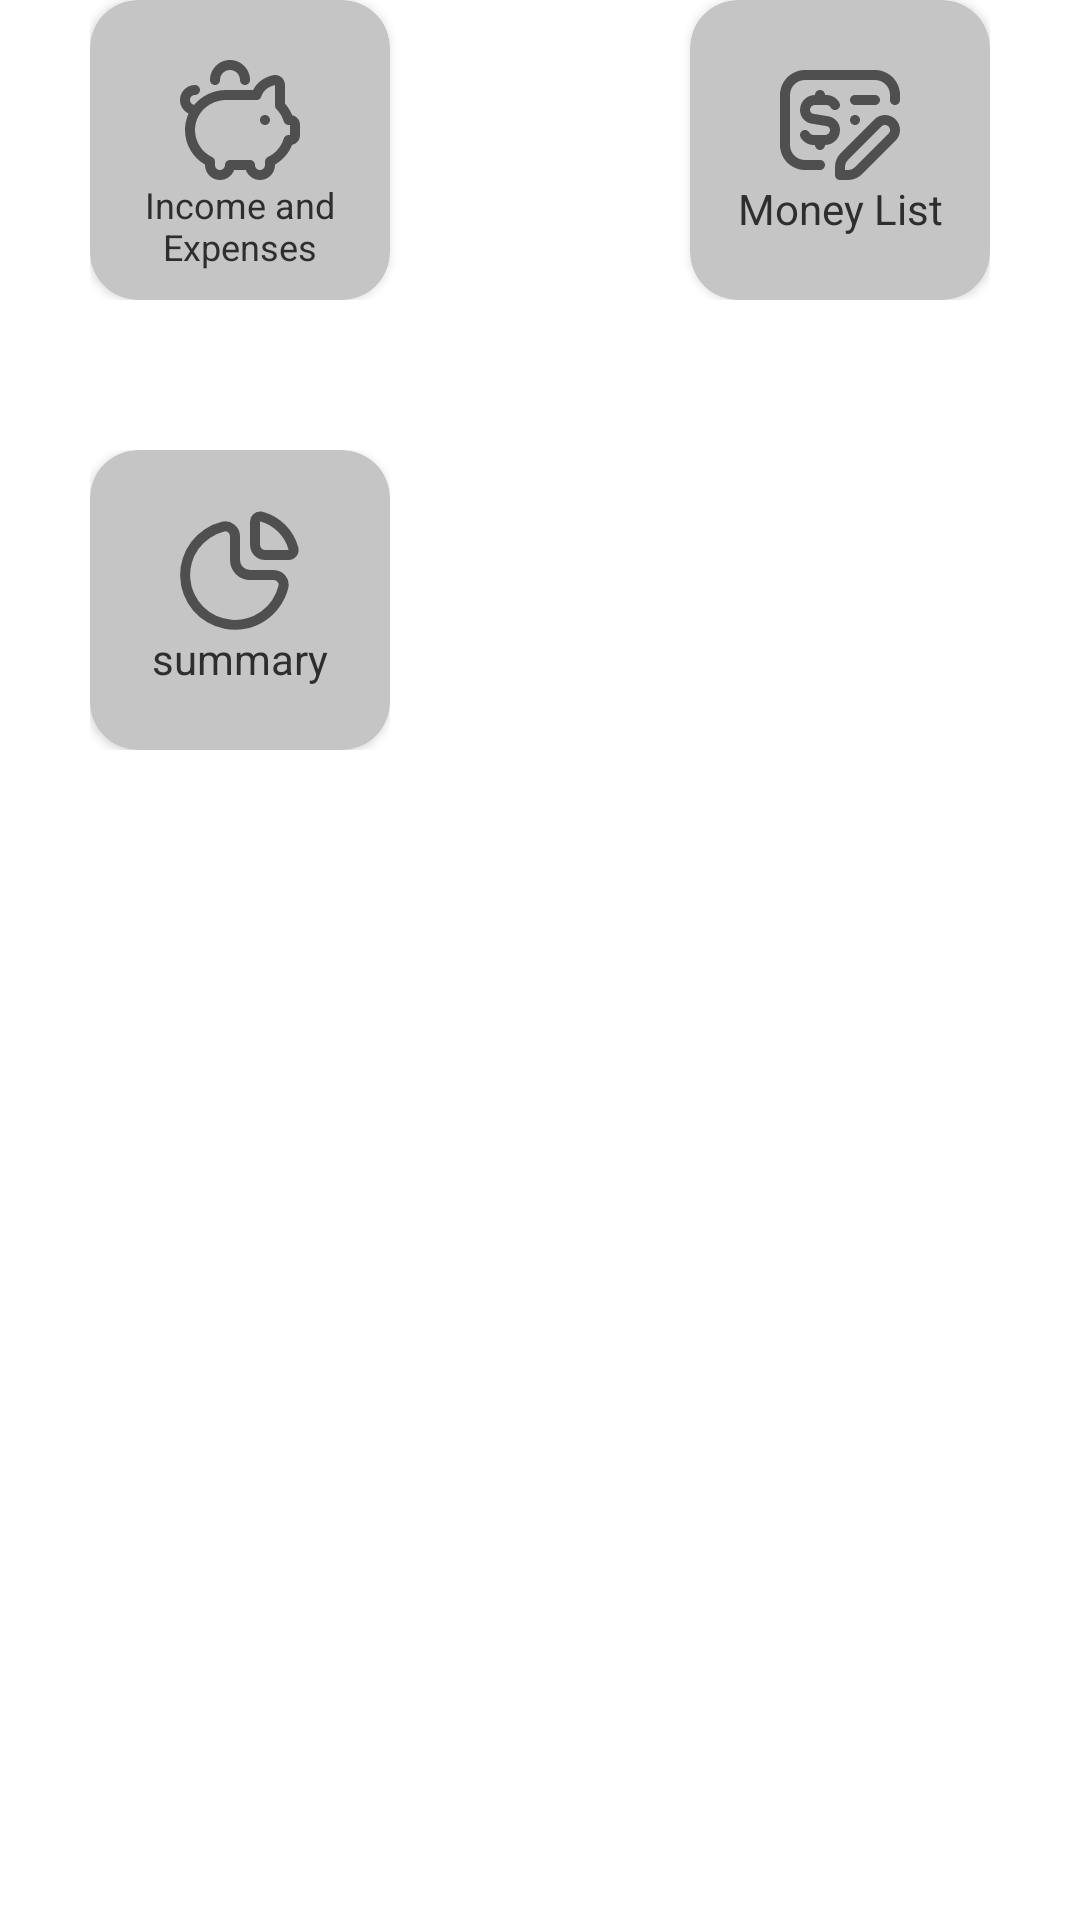

Layout XML and referenced resources for this Android screen:
<!-- AndroidManifest.xml: application theme Theme.MM3 -->
<!-- res/layout/fragment_money.xml -->
<?xml version="1.0" encoding="utf-8"?>
<androidx.constraintlayout.widget.ConstraintLayout xmlns:android="http://schemas.android.com/apk/res/android"
    xmlns:app="http://schemas.android.com/apk/res-auto"
    xmlns:tools="http://schemas.android.com/tools"
    android:layout_width="match_parent"
    android:layout_height="match_parent"
    tools:context=".main_ui.MoneyFragment">

    <LinearLayout
        android:layout_width="match_parent"
        android:layout_height="match_parent"
        android:orientation="vertical"
        android:gravity="top|center"
        app:layout_constraintBottom_toBottomOf="parent"
        app:layout_constraintEnd_toEndOf="parent"
        app:layout_constraintStart_toStartOf="parent"
        app:layout_constraintTop_toTopOf="parent">

        <LinearLayout
            android:layout_width="wrap_content"
            android:layout_height="wrap_content"
            android:orientation="horizontal"
            tools:ignore="UselessParent">

            <androidx.cardview.widget.CardView
                android:id="@+id/monney_I_and_E"
                android:layout_width="100dp"
                android:layout_height="100dp"
                android:layout_marginEnd="100dp"
                style="@style/card_view">

                <LinearLayout
                    android:layout_width="match_parent"
                    android:layout_height="match_parent"
                    android:orientation="vertical"
                    tools:ignore="UseCompoundDrawables">

                    <ImageView
                        android:layout_width="40dp"
                        android:layout_height="40dp"
                        android:layout_gravity="center"
                        android:layout_marginTop="20dp"
                        app:srcCompat="@drawable/piggy_bank"
                        tools:srcCompat="@drawable/piggy_bank" />

                    <TextView
                        android:layout_width="match_parent"
                        android:layout_height="wrap_content"
                        android:text="@string/IaE"
                        android:textAlignment="center"
                        style="@style/text_colour"
                        android:textSize="12dp" />
                </LinearLayout>
            </androidx.cardview.widget.CardView>

            <androidx.cardview.widget.CardView
                android:id="@+id/monney_mp"
                android:layout_width="100dp"
                android:layout_height="100dp"
                style="@style/card_view">

                <LinearLayout
                    android:layout_width="match_parent"
                    android:layout_height="match_parent"
                    android:orientation="vertical">

                    <ImageView
                        android:layout_width="40dp"
                        android:layout_height="40dp"
                        android:layout_gravity="center"
                        android:layout_marginTop="20dp"
                        app:srcCompat="@drawable/money_check_edit" />

                    <TextView
                        android:layout_width="match_parent"
                        android:layout_height="wrap_content"
                        android:text="@string/money_list"
                        android:textAlignment="center"
                        style="@style/text_colour"/>
                </LinearLayout>
            </androidx.cardview.widget.CardView>
        </LinearLayout>

        <LinearLayout
            android:layout_width="wrap_content"
            android:layout_height="wrap_content"
            android:layout_marginTop="50dp"
            android:layout_marginEnd="100dp"
            android:orientation="horizontal">

            <androidx.cardview.widget.CardView
                android:id="@+id/money_summary"
                android:layout_width="100dp"
                android:layout_height="100dp"
                style="@style/card_view">

                <LinearLayout
                    android:layout_width="match_parent"
                    android:layout_height="match_parent"
                    android:orientation="vertical">

                    <ImageView
                        android:layout_width="40dp"
                        android:layout_height="40dp"
                        android:layout_gravity="center"
                        android:layout_marginTop="20dp"
                        app:srcCompat="@drawable/chart_pie_alt" />

                    <TextView
                        android:layout_width="match_parent"
                        android:layout_height="wrap_content"
                        android:text="@string/summary"
                        style="@style/text_colour"
                        android:textAlignment="center" />
                </LinearLayout>
            </androidx.cardview.widget.CardView>
        </LinearLayout>

    </LinearLayout>
</androidx.constraintlayout.widget.ConstraintLayout>
<!-- resources referenced by this layout -->
<resources>
  <!-- drawable chart_pie_alt (drawable-v24) -->
  <vector xmlns:android="http://schemas.android.com/apk/res/android"
      android:width="24dp"
      android:height="24dp"
      android:tint="?attr/colorControlNormal"
      android:viewportWidth="24"
      android:viewportHeight="24">
      <path
          android:fillColor="@android:color/white"
          android:pathData="M18.713,12H14a2,2,0,0,1-2-2V5.274a3,3,0,0,0-1.166-2.383,2.871,2.871,0,0,0-2.481-.534,10.969,10.969,0,0,0,.553,21.414A11,11,0,0,0,21.64,15.657a2.876,2.876,0,0,0-.533-2.485A3.055,3.055,0,0,0,18.713,12Zm.988,3.168A8.969,8.969,0,1,1,8.842,4.3a.871.871,0,0,1,.764.172,1.016,1.016,0,0,1,.4.806V10a4,4,0,0,0,4,4h4.712a1.041,1.041,0,0,1,.816.4A.884.884,0,0,1,19.7,15.168Z" />
      <path
          android:fillColor="@android:color/white"
          android:pathData="M23.651,7.446A10.073,10.073,0,0,0,16.582.372,2.1,2.1,0,0,0,16.038.3a2,2,0,0,0-2.019,2V7a3,3,0,0,0,3,3h4.719A2.008,2.008,0,0,0,23.651,7.446ZM21.153,8H17.015a1,1,0,0,1-1-1l-.008-4.693a.048.048,0,0,1,.025-.009l.026,0A8.072,8.072,0,0,1,21.734,8Z" />
  </vector>
  <string name="IaE">Income and Expenses</string>
  <string name="money_list">Money List</string>
  <string name="summary">summary</string>
  <style name="card_view">
          <item name="cardBackgroundColor">@color/grey_001</item>
          <item name="cardCornerRadius">16dp</item>
      </style>
  <style name="text_colour">
          <item name="android:textColor">@color/black_01</item>
      </style>
  <style name="Theme.MM3" parent="Theme.MaterialComponents.DayNight.DarkActionBar">
          
          <item name="colorPrimary">@color/purple_500</item>
          <item name="colorPrimaryVariant">@color/purple_700</item>
          <item name="colorOnPrimary">@color/white</item>
          
          <item name="colorSecondary">@color/teal_200</item>
          <item name="colorSecondaryVariant">@color/teal_700</item>
          <item name="colorOnSecondary">@color/black</item>
          
          <item name="android:statusBarColor">?attr/colorPrimaryVariant</item>
          
  
      </style>
  <color name="grey_001">#C5C5C5</color>
  <color name="black_01">#FF2E2E2E</color>
  <color name="purple_500">#FF6200EE</color>
  <color name="purple_700">#FF3700B3</color>
  <color name="white">#FFFFFFFF</color>
  <color name="teal_200">#FF03DAC5</color>
  <color name="teal_700">#FF018786</color>
  <color name="black">#FF000000</color>
</resources>
